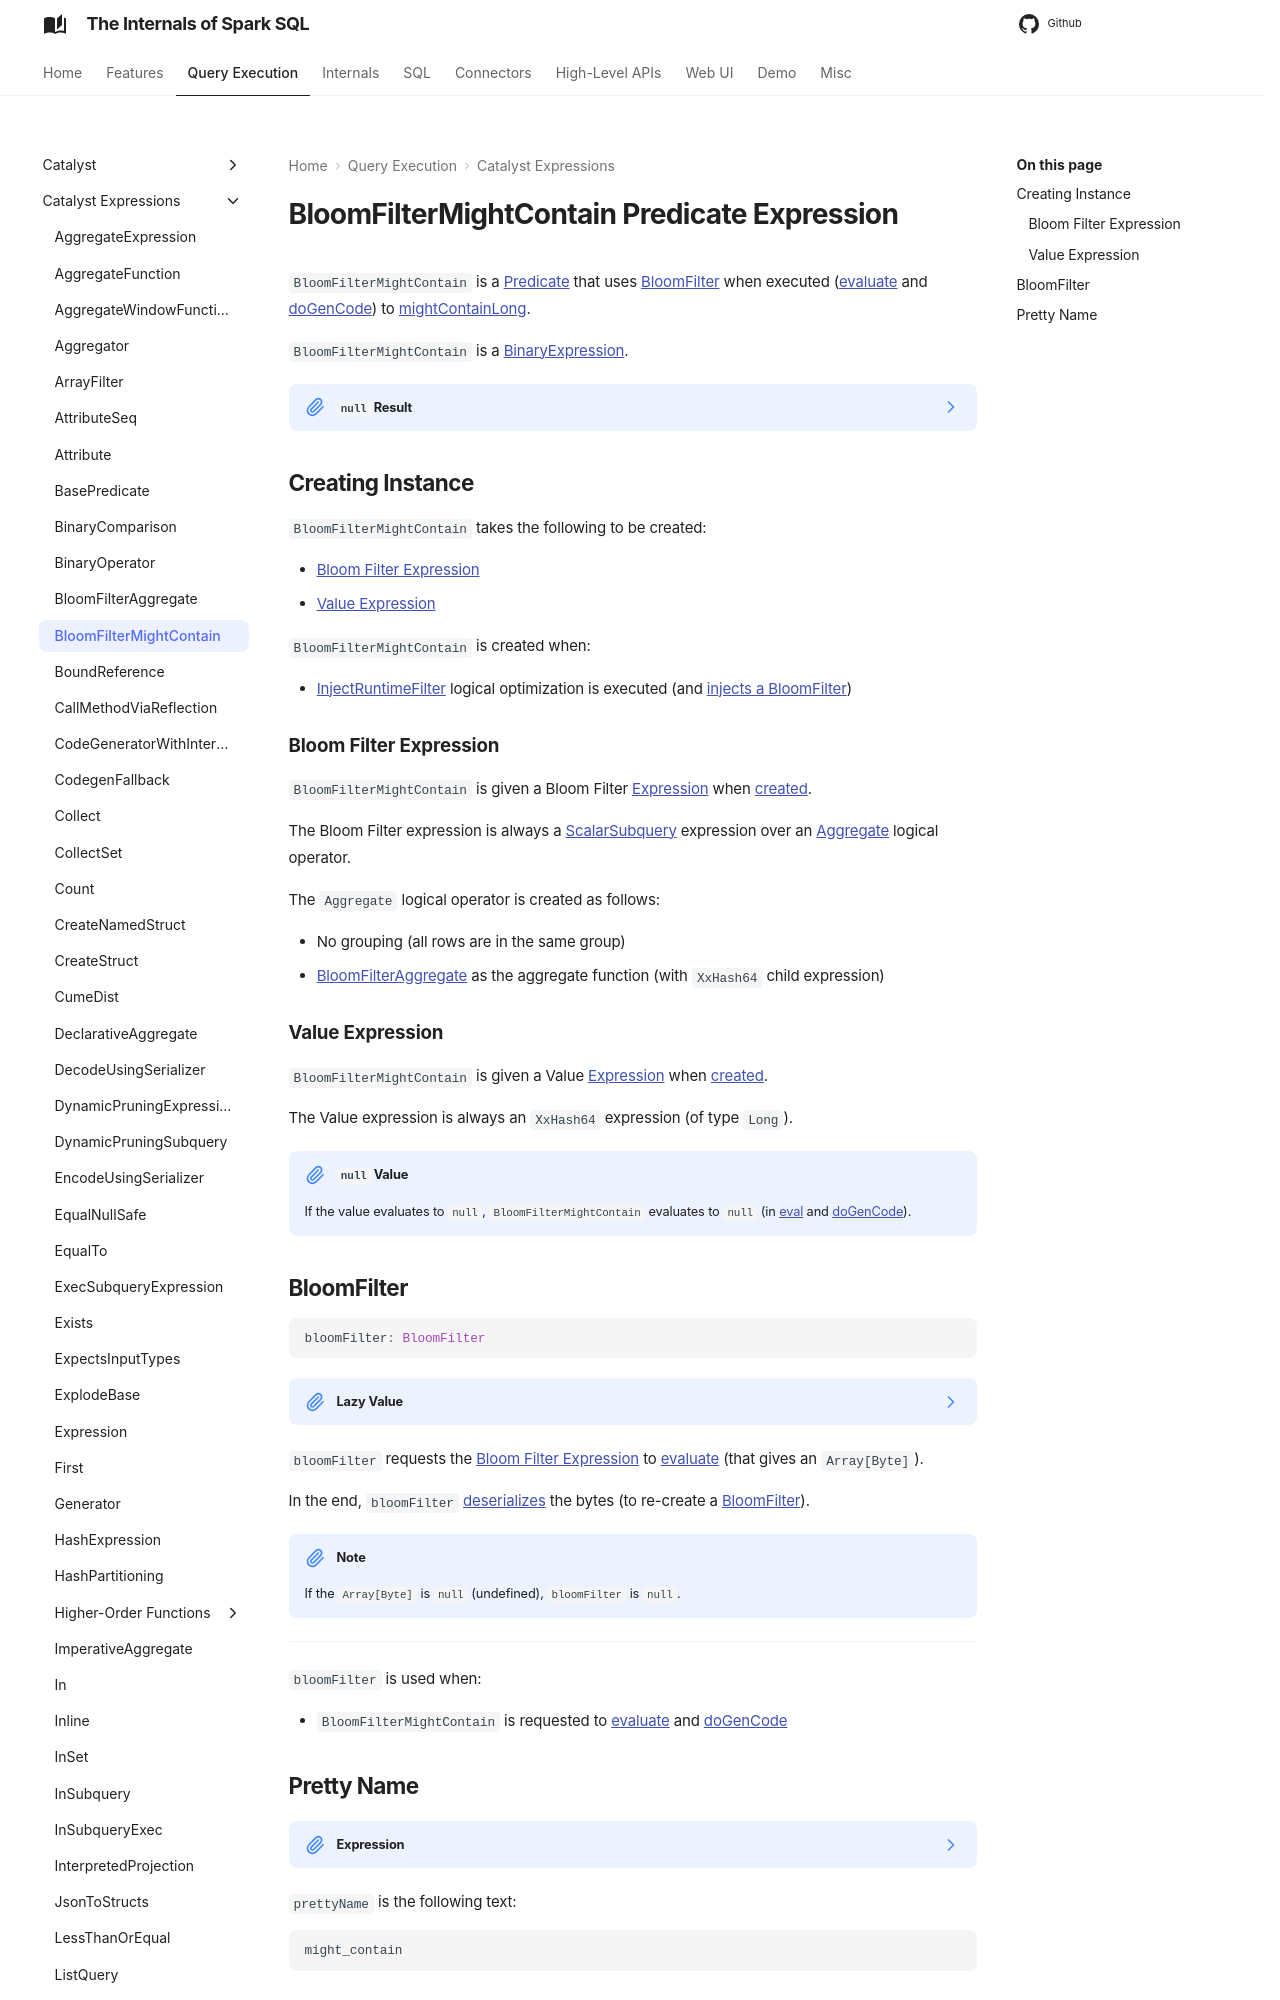

repository: japila-books/spark-sql-internals · page: expressions/BloomFilterMightContain/index.html · generator: mkdocs

---
title: BloomFilterMightContain
---

# BloomFilterMightContain Predicate Expression

`BloomFilterMightContain` is a [Predicate](Predicate.md) that uses [BloomFilter](#bloomFilter) when executed ([evaluate](#eval) and [doGenCode](#doGenCode)) to [mightContainLong](../bloom-filter-join/BloomFilter.md#mightContainLong).

`BloomFilterMightContain` is a [BinaryExpression](Expression.md#BinaryExpression).

??? note "`null` Result"
    `BloomFilterMightContain` returns `null` when executed and there is neither [BloomFilter](#bloomFilter) nor [value](#valueExpression) (for an [InternalRow](../InternalRow.md)) defined.

## Creating Instance

`BloomFilterMightContain` takes the following to be created:

* [Bloom Filter Expression](#bloomFilterExpression)
* [Value Expression](#valueExpression)

`BloomFilterMightContain` is created when:

* [InjectRuntimeFilter](../logical-optimizations/InjectRuntimeFilter.md) logical optimization is executed (and [injects a BloomFilter](../logical-optimizations/InjectRuntimeFilter.md#injectBloomFilter))
